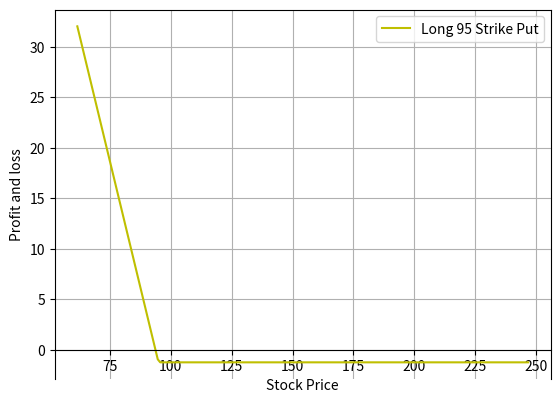
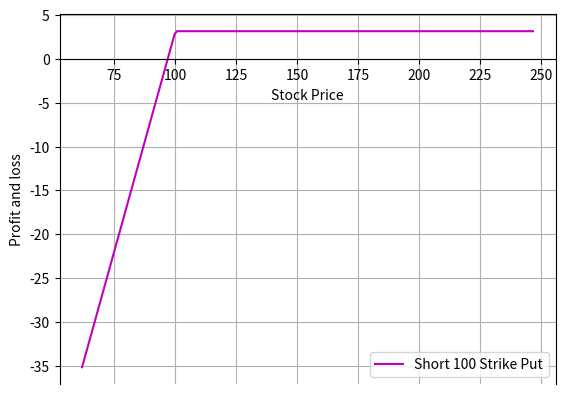
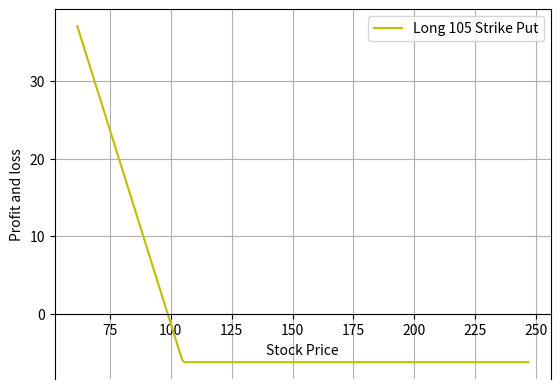
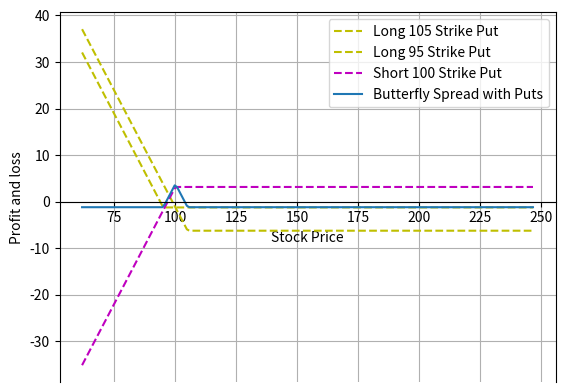
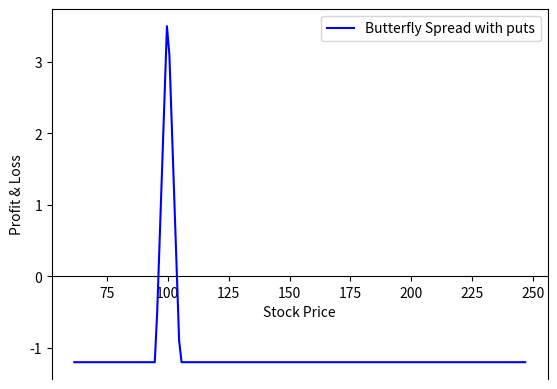
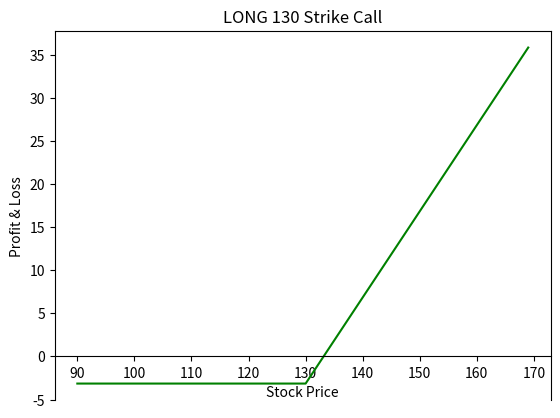
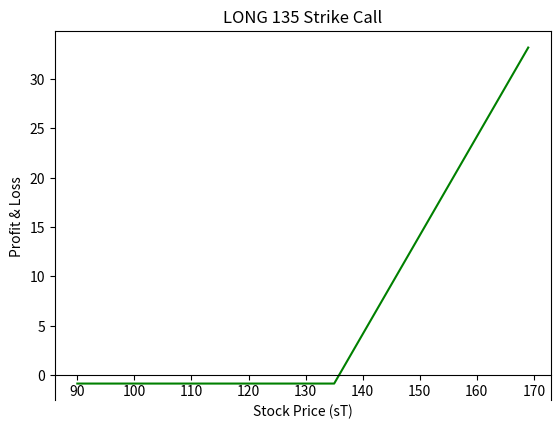
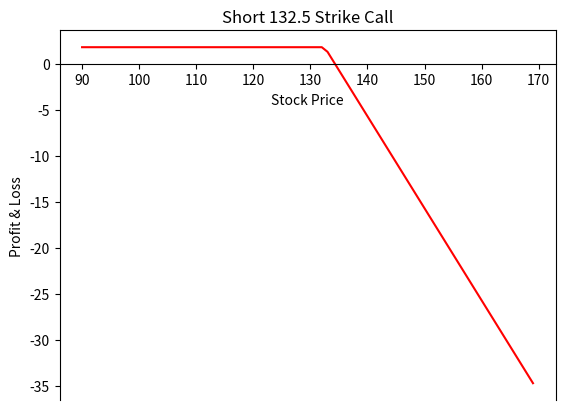
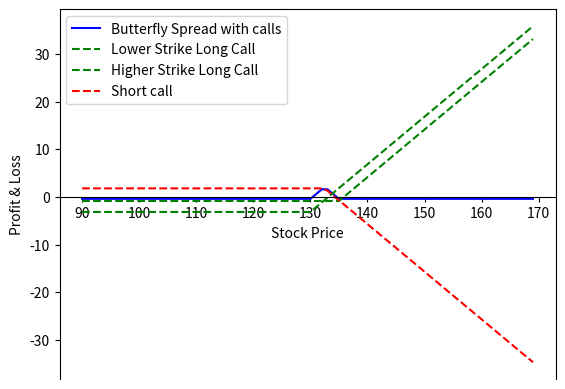
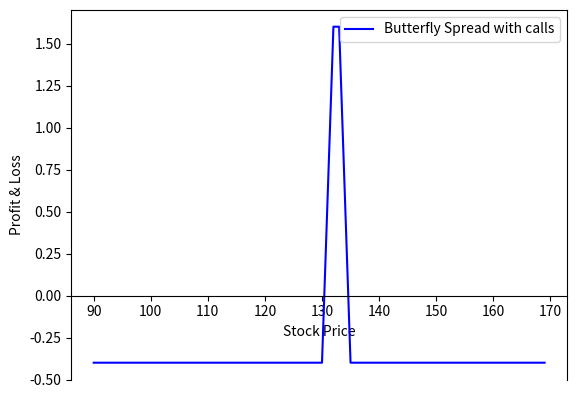

Python code for these plots, in order: (Note: this script raises an exception after producing the figures.)
import matplotlib.pyplot as plt
import csv
import pandas as pd
from math import *
from datetime import *
from csv import *
from random import *
import seaborn
import numpy as np

def generate_random_numbers(n):
    d = [random()]
    for i in range(n-1):
        d.append(random())
    return d


def generate_normal_random_numbers(n):
    d = []
    for i in range(n):
        d.append(gauss(0, 1))
        #d.append(-d[2*i])
    return d


def generate_multivar_normal_random_numbers(n, rho):
    d = generate_normal_random_numbers(n*2)
    dout = []
    for i in range(round(d.__len__()/2)):
        dtemp = [0, 0]
        dtemp[0] = d[i]
        dtemp[1] = rho*d[i]+sqrt(1-rho*rho)*d[round(d.__len__()/2)+i]
        dout.append(dtemp)
    return dout


def phi(x):
    #'Cumulative distribution function for the standard normal distribution'
    return (1.0 + erf(x / sqrt(2.0))) / 2.0

class EuropeanCall:
    strike = 100.0
    spot = 100.0
    maturity = 1.0

    def __init__(self, strike, my_underlying, maturity):
        self.strike = strike
        self.spot = my_underlying.spot
        self.maturity = maturity

    def bs_price(self, vol, r):
        d1 = (log(self.spot/self.strike)+self.maturity*(r+vol*vol/2))/(vol*sqrt(self.maturity))
        d2 = d1 - vol*sqrt(self.maturity)
        return phi(d1)*self.spot-phi(d2)*self.strike*exp(-r*self.maturity)

    def bs_delta(self, vol, r):
        d1 = (log(self.spot/self.strike)+self.maturity*(r+vol*vol/2))/(vol*sqrt(self.maturity))
        return phi(d1)

    def montecarlo_price_bs(self, vol, r, nb_simu):
        gauss_sample = generate_normal_random_numbers(nb_simu)
        mc_price = 0
        for rand_spot in gauss_sample:
            spot_sim = self.spot * exp(vol * sqrt(self.maturity) * rand_spot - vol * vol * self.maturity / 2)
            if spot_sim > self.strike:
                mc_price = mc_price + (spot_sim - self.strike) / gauss_sample.__len__()
        return mc_price

    def montecarlo_price_sabr(self, sabr_calib, r, nb_simu, nb_step):
        gauss_sample = generate_multivar_normal_random_numbers(nb_simu*nb_step, sabr_calib.rho)
        price = 0
        i = 1
        sto_vol = sabr_calib.atf_vol
        sto_spot = self.spot
        for rand_spot_vol in gauss_sample:
            ri = sto_vol * sqrt(self.maturity / nb_step) * rand_spot_vol[0] - (pow(sto_vol, 2) * (self.maturity / nb_step)) / 2
            sto_vol = sto_vol + (sqrt(252 * self.maturity / nb_step)) * sabr_calib.daily_alpha * sto_vol * rand_spot_vol[1]
            sto_spot = sto_spot * exp(ri)
            if i % nb_step == 0:
                if sto_spot > self.strike:
                    price = price + sto_spot - self.strike
                sto_vol = sabr_calib.atf_vol
                sto_spot = self.spot
            i = i + 1
        return price / nb_simu

    def bs_imply_vol(self, price, epsilon, r):
        vol_up = 0.2
        vol_down = 0.01
        vol_est = 0.1
        while self.bs_price(vol_up, r) < price:
            vol_down = vol_up
            vol_up = vol_up * 1.2
            vol_est = (vol_up + vol_down) / 2
        while abs(self.bs_price(vol_est, r) - price) > epsilon:
            if (self.bs_price(vol_up, r) - self.bs_price(vol_down, r)) != 0.0:
                vol_est = vol_down + (vol_up - vol_down) * (price - self.bs_price(vol_down, r)) / (
                            self.bs_price(vol_up, r) - self.bs_price(vol_down, r))
            if self.bs_price(vol_est, r) < price:
                vol_down = vol_est
            else:
                vol_up = vol_est
        return vol_est


class EuropeanPut:
    strike = 100.0
    spot = 100.0
    maturity = 1.0

    def __init__(self, strike, my_underlying, maturity):
        self.strike = strike
        self.spot = my_underlying.spot
        self.maturity = maturity

    def bs_price(self, vol, r):
        if self.maturity == 0:
            return max(self.strike - self.spot,0)
        else:
            d1 = (log(self.spot / self.strike) + self.maturity * (r + vol * vol / 2)) / (vol * sqrt(self.maturity))
            d2 = d1 - vol * sqrt(self.maturity)
            return phi(-d2) * self.strike * exp(-r * self.maturity) - phi(-d1) * self.spot

    def bs_delta(self, vol, r):
        if self.maturity == 0:
            if self.spot > self.strike:
                return 0
            else:
                return 1
        else:
            d1 = (log(self.spot/self.strike)+self.maturity*(r+vol*vol/2))/(vol*sqrt(self.maturity))
            return phi(d1)-1

    def bs_imply_vol(self, price, epsilon, r):
        vol_up = 0.2
        vol_down = 0.01
        vol_est = 0.2
        while self.bs_price(vol_up, r) < price:
            vol_down = vol_up
            vol_up = vol_up*1.2
            vol_est = (vol_up + vol_down) / 2
        while abs(self.bs_price(vol_est, r) - price) > epsilon:
            if (self.bs_price(vol_up, r) - self.bs_price(vol_down, r)) != 0.0:
                vol_est = vol_down + (vol_up-vol_down)*(price-self.bs_price(vol_down, r))/(self.bs_price(vol_up, r)-self.bs_price(vol_down, r))
            if self.bs_price(vol_est, r)< price:
                vol_down = vol_est
            else:
                vol_up = vol_est
        return vol_est

    def montecarlo_price_bs(self, vol, r, nb_simu):
        gauss_sample = generate_normal_random_numbers(nb_simu)
        mc_price = 0
        for rand_spot in gauss_sample:
            spot_sim = self.spot * exp(vol * sqrt(self.maturity) * rand_spot - vol * vol * self.maturity / 2)
            if spot_sim < self.strike:
                mc_price = mc_price - (spot_sim - self.strike) / gauss_sample.__len__()
        return mc_price

    def montecarlo_price_sabr(self, sabr_calib, r, nb_simu, nb_step):
        gauss_sample = generate_multivar_normal_random_numbers(nb_simu * nb_step, sabr_calib.rho)
        price = 0
        i = 1
        sto_vol = sabr_calib.atf_vol
        sto_spot = self.spot
        for rand_spot_vol in gauss_sample:
            ri = sto_vol * sqrt(self.maturity / nb_step) * rand_spot_vol[0] - (pow(sto_vol, 2)*(self.maturity / nb_step)) / 2
            sto_vol = sto_vol + (sqrt(252 * self.maturity / nb_step)) * sabr_calib.daily_alpha * sto_vol * \
                      rand_spot_vol[1]
            sto_spot = sto_spot * exp(ri)
            if i % nb_step == 0:
                if sto_spot < self.strike:
                    price = price - sto_spot + self.strike
                sto_vol = sabr_calib.atf_vol
                sto_spot = self.spot
            i = i + 1
        return price / nb_simu


def import_histo_prices_csv(path):
    """
    Function to import historical data from CSV
    :param path:
    :return: historical_prices
    """
    historical_prices = []
    csv_file = open(path)
    csv_reader = csv.reader(csv_file, delimiter=',')
    i = 0
    for row in csv_reader:
        price_array = []
        if i != 0:
            for price in row:
                price_array.append(float(price))
            historical_prices.append(price_array)
        i = i+1
    return historical_prices

class Underlying:
    spot = 100.0
    ticker = "BNP"

    def __init__(self, spot, ticker):
        self.spot = spot
        self.ticker = ticker

def put_payoff (sT, strike_price, premium):
    return np.where(sT< strike_price, strike_price-sT, 0)-premium

# Stock price
spot_price = 123.40

# Long put
higher_strike_price_long_put = 105
higher_premium_long_put = 6.25

lower_strike_price_long_put = 95
lower_premium_long_put = 1.25

# Short put
strike_price_short_put = 100
premium_short_put = 3.15

# Stock price range at expiration of the put
sT = np.arange(0.5*spot_price,2*spot_price,1)

#Point A
payoff_lower_long_put = put_payoff(sT, lower_strike_price_long_put, lower_premium_long_put)

fig, ax = plt.subplots()
ax.spines['bottom'].set_position('zero')
ax.plot(sT,payoff_lower_long_put,label='Long 95 Strike Put',color='y')
plt.xlabel('Stock Price')
plt.ylabel('Profit and loss')
plt.legend()
plt.grid()
plt.show()

#Point B
payoff_short_put = put_payoff(sT, strike_price_short_put, premium_short_put) * -1.0
fig, ax = plt.subplots()
ax.spines['bottom'].set_position('zero')
ax.plot(sT,payoff_short_put,label='Short 100 Strike Put',color='m')
plt.xlabel('Stock Price')
plt.ylabel('Profit and loss')
plt.legend()
plt.grid()
plt.show()

#Point C
payoff_higher_long_put = put_payoff(sT, higher_strike_price_long_put, higher_premium_long_put)

fig, ax = plt.subplots()

ax.spines['bottom'].set_position('zero')

ax.plot(sT,payoff_higher_long_put,label='Long 105 Strike Put',color='y')

plt.xlabel('Stock Price')

plt.ylabel('Profit and loss')

plt.legend()

plt.grid()

plt.show()

payoff =  payoff_higher_long_put + 2 * payoff_short_put + payoff_lower_long_put
fig, ax = plt.subplots()

ax.spines['bottom'].set_position('zero')
ax.plot(sT,payoff_higher_long_put,'--',label='Long 105 Strike Put',color='y')
ax.plot(sT,payoff_lower_long_put,'--',label='Long 95 Strike Put',color='y')
ax.plot(sT,payoff_short_put,'--',label='Short 100 Strike Put',color='m')
ax.plot(sT,payoff,label='Butterfly Spread with Puts')
plt.xlabel('Stock Price')
plt.ylabel('Profit and loss')
plt.legend()
plt.grid()
plt.show()

# Payoff Butterfly with puts
Butterfly_spread_payoff_with_puts = payoff_higher_long_put + 2 * payoff_short_put + payoff_lower_long_put
fig, ax = plt.subplots()
ax.spines['bottom'].set_position('zero')
ax.plot(sT,Butterfly_spread_payoff_with_puts ,color='b', label= 'Butterfly Spread with puts')
plt.legend()
plt.xlabel('Stock Price')
plt.ylabel('Profit & Loss')
plt.show()

profit = max(Butterfly_spread_payoff_with_puts)
loss = min(Butterfly_spread_payoff_with_puts)
print ("%.2f" %profit)
print ("%.2f" %loss)

# BONUS - Simulation of a Butterfly Spread with calls

def call_payoff (sT, strike_price, premium):
    return np.where(sT > strike_price, sT - strike_price, 0) - premium

def put_payoff (sT, strike_price, premium):
    return np.where(sT < strike_price, strike_price - sT, 0) - premium

# Spot Price
s0 = 140

# Long Call
higher_strike_price_long_call = 135
premium_higher_strike_long_call = 0.85

lower_strike_price_long_call= 130
premium_lower_strike_long_call = 3.15

# Short Call
strike_price_short_call = 132.5
premium_short_call = 1.80

# Long put
strike_price_long_put = 280
premium_long_put = 1.20

# Short put
strike_price_short_put = 300
premium_short_put = 3.40

# Range of call option at expiration
sT = np.arange(90,170,1)

# OTM Strike Long Call Payoff
# Point A
lower_strike_long_call_payoff = call_payoff(sT, lower_strike_price_long_call, premium_lower_strike_long_call)

fig, ax = plt.subplots()
ax.spines['bottom'].set_position('zero')
ax.plot(sT,lower_strike_long_call_payoff, color='g')
ax.set_title('LONG 130 Strike Call')
plt.xlabel('Stock Price')
plt.ylabel('Profit & Loss')
plt.show()

# Higher Strike Long Call Payoff
# Point C
higher_strike_long_call_payoff = call_payoff(sT, higher_strike_price_long_call, premium_higher_strike_long_call)

fig, ax = plt.subplots()
ax.spines['bottom'].set_position('zero')
ax.plot(sT,higher_strike_long_call_payoff, color='g')
ax.set_title('LONG 135 Strike Call')
plt.xlabel('Stock Price (sT)')
plt.ylabel('Profit & Loss')
plt.show()

# Short Call Payoff
#Point B
Short_call_payoff = call_payoff(sT, strike_price_short_call, premium_short_call)*-1.0

fig, ax = plt.subplots()
ax.spines['bottom'].set_position('zero')
ax.plot(sT, Short_call_payoff, color='r')
ax.set_title('Short 132.5 Strike Call')
plt.xlabel('Stock Price')
plt.ylabel('Profit & Loss')
plt.show()

Butterfly_spread_payoff = lower_strike_long_call_payoff + higher_strike_long_call_payoff + 2 *Short_call_payoff

fig, ax = plt.subplots()
ax.spines['bottom'].set_position('zero')
ax.plot(sT,Butterfly_spread_payoff ,color='b', label= 'Butterfly Spread with calls')
ax.plot(sT, lower_strike_long_call_payoff,'--', color='g',label='Lower Strike Long Call')
ax.plot(sT, higher_strike_long_call_payoff,'--', color='g', label='Higher Strike Long Call')
ax.plot(sT, Short_call_payoff, '--', color='r', label='Short call')
plt.legend()
plt.xlabel('Stock Price')
plt.ylabel('Profit & Loss')
plt.show()

Butterfly_spread_payoff = lower_strike_long_call_payoff + higher_strike_long_call_payoff + 2 * Short_call_payoff
fig, ax = plt.subplots()
ax.spines['bottom'].set_position('zero')
ax.plot(sT,Butterfly_spread_payoff ,color='b', label= 'Butterfly Spread with calls')
plt.legend()
plt.xlabel('Stock Price')
plt.ylabel('Profit & Loss')
plt.show()

profit = max(Butterfly_spread_payoff)
loss = min(Butterfly_spread_payoff)
print ("%.2f" %profit)
print ("%.2f" %loss)

# Simulation : BNP historical data

class Strategy:
    """
    Class containing our strategy/ies
    """

    def __init__(self, path, dividend, cancelation_date, threshold):
        self.path = path
        self.dividend = dividend
        self.cancelation_date = cancelation_date
        self.threshold = threshold

    def backtest(self):
        """
        Method to backtest and return the pnl
        :return: pnl
        """
        historical_prices = import_histo_prices_csv(self.path)
        pnl = []
        j = 0
        while j <= historical_prices.__len__() - 200:
            if pd.Series([row[1] for row in historical_prices]).rolling(min_periods=1, window=5).mean()[
                j] < self.threshold:
                new_histo = [row[:] for row in historical_prices][j:-1]
                pnl.extend(self.butterfly(new_histo))
                # 20 jours de non-observation
                j = j + 60
        return pnl

    def butterfly(self, historical_prices):
        """
        Method to price butterfly strategy and return the pnl
        :param historical_prices:
        :return: pnl
        """
        strike = historical_prices[0][1] - self.dividend
        put_underlying = Underlying(strike, "BNP")

        put_A = EuropeanPut(0.9 * strike, put_underlying, (60 / 252))
        put_B = EuropeanPut(strike, put_underlying, (60 / 252))
        put_C = EuropeanPut(1.1 * strike, put_underlying, (60 / 252))

        pnl = []
        i = 0

        price_A = put_A.bs_price(historical_prices[0][2] / 100, 0)
        price_B = put_B.bs_price(historical_prices[0][2] / 100, 0)
        price_C = put_C.bs_price(historical_prices[0][2] / 100, 0)

        price = price_A - 2 * price_B + price_C

        pnl_t = 0
        pnl.append(pnl_t)

        # 20 jours
        for row in range(60):
            if i > 0:

                # Attribution de la maturité à la classe
                put_A.maturity = (60 - i - 1) / 252
                put_B.maturity = (60 - i - 1) / 252
                put_C.maturity = (60 - i - 1) / 252

                # Mise à jour du spot
                put_underlying.spot = historical_prices[i][1] - self.dividend

                if i > self.cancelation_date:
                    put_underlying.spot = historical_prices[i][1]

                old_price = price

                # Reinstanciation et repricing (IV)
                put_A = EuropeanPut(put_A.strike, put_underlying, put_A.maturity)
                put_B = EuropeanPut(put_B.strike, put_underlying, put_B.maturity)
                put_C = EuropeanPut(put_C.strike, put_underlying, put_C.maturity)

                price_A = put_A.bs_price(historical_prices[i][2] / 100, 0)
                price_B = put_B.bs_price(historical_prices[i][2] / 100, 0)
                price_C = put_C.bs_price(historical_prices[i][2] / 100, 0)

                price = price_A - 2 * price_B + price_C

                # (dPrime = price - old_price)
                pnl_t = pnl_t + price - old_price
                pnl.append(pnl_t)

                # debug
                if i == 2230:
                    pass

            i = i + 1

        return pnl

if __name__ == '__main__':
    # Parameters : change the path to read the csv file
    path = 'C:/Users/emman/Documents/TDV_Projet/BNP.csv'
    #path = r'BNP.csv'
    dividend = 0
    cancelation_date = 45

    # Run Strategy
    my_strat = Strategy(path, dividend, cancelation_date, 50)
    pnl = my_strat.backtest()

    # Plot Strategy
    plt.plot(pnl)
    plt.show()

    print(pnl)
